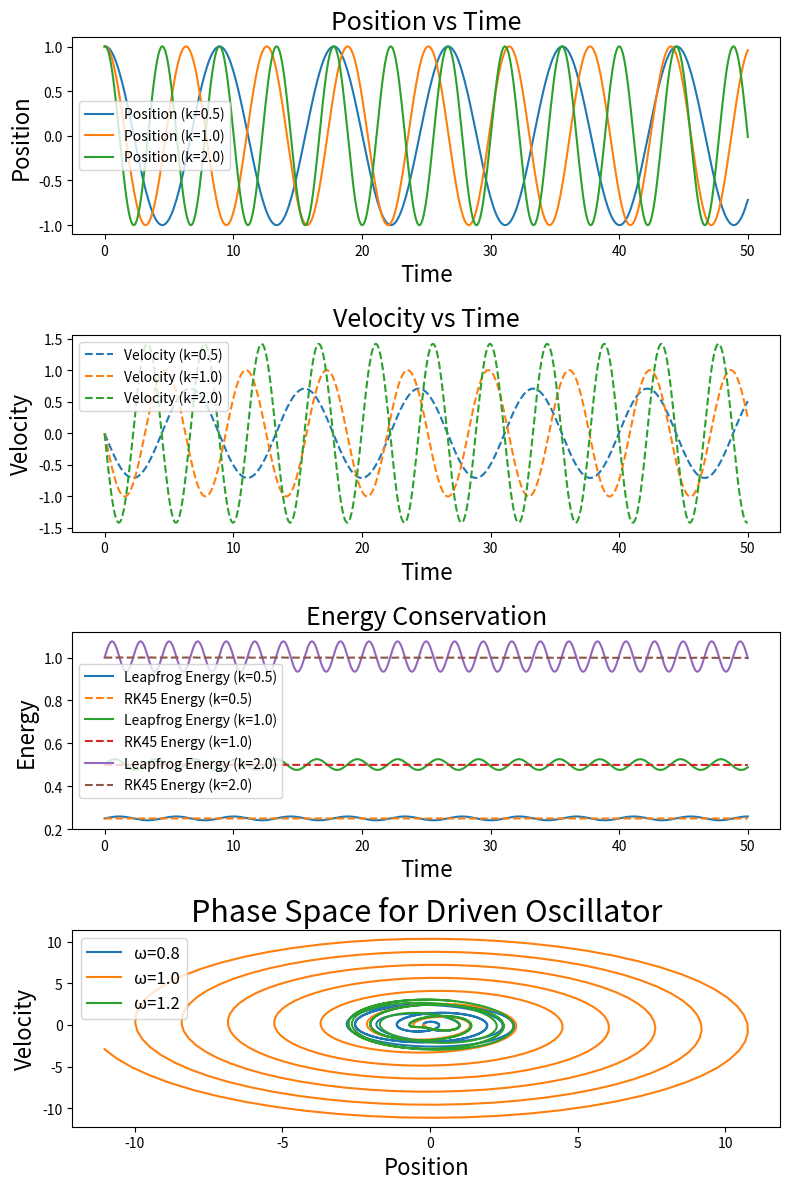

Python code for this plot: (Note: this script raises an exception after producing the figure.)
"""
Leapfrog Integration for a Simple and Driven Harmonic Oscillator

This script implements the Leapfrog integration method to simulate the motion of a
harmonic oscillator using Hooke's Law. It also includes a comparison with the RK45
integrator to analyze energy conservation properties. Additionally, a driven oscillator
variant is implemented to study resonance effects.
"""

import numpy as np
import matplotlib.pyplot as plt
from scipy.integrate import solve_ivp

def hooke_force(x, k):
    """
    Computes the restoring force of a simple harmonic oscillator using Hooke's Law.

    Parameters:
    x (float): Displacement from equilibrium position.
    k (float): Spring constant.

    Returns:
    float: Restoring force (-k * x).
    """
    return -k * x

def leapfrog(x, v, t, v_half, k, m, dt, steps):
    """
    Implements the Leapfrog integration method for a harmonic oscillator.

    Parameters:
    x (float): Initial position.
    v (float): Initial velocity.
    t (float): Initial time.
    v_half (float): Half-step velocity initialization.
    k (float): Spring constant.
    m (float): Mass of the oscillator.
    dt (float): Time step size.
    steps (int): Number of time steps to integrate.

    Returns:
    tuple: Arrays containing time, position, velocity, and total energy values.
    """
    t_vals, x_vals, v_vals, energy_vals = [t], [x], [v], [0.5 * m * v**2 + 0.5 * k * x**2]

    for _ in range(steps):
        v_half += 0.5 * dt * (hooke_force(x, k) / m) # Update velocity at half step
        x += dt * v_half # Update position
        v_half += 0.5 * dt * (hooke_force(x, k) / m) # Complete velocity update
        t += dt # Time update

        # Store values
        v = v_half + 0.5 * dt * (hooke_force(x, k) / m) # Approximate full step velocity for plotting
        energy = 0.5 * m * v**2 + 0.5 * k * x**2 # Total energy
        t_vals.append(t), x_vals.append(x), v_vals.append(v), energy_vals.append(energy)

    return t_vals, x_vals, v_vals, energy_vals

def rk45_oscillator(t, y, k, m):
    """
    Defines the system of ODEs for a simple harmonic oscillator to be solved using RK45.

    Parameters:
    t (float): Time variable.
    y (list): State vector [x, v], where x is position and v is velocity.
    k (float): Spring constant.
    m (float): Mass of the oscillator.

    Returns:
    list: First-order derivatives [dx/dt, dv/dt].
    """
    x, v = y
    return [v, hooke_force(x, k) / m]

def leapfrog_driven(omega_d, k, A, m, dt, steps):
    """
    Implements the Leapfrog method for a driven harmonic oscillator with an external sinusoidal force.

    Parameters:
    omega_d (float): Driving frequency of the external force.
    k (float): Spring constant.
    A (float): Amplitude of the driving force.
    m (float): Mass of the oscillator.
    dt (float): Time step size.
    steps (int): Number of time steps to integrate.

    Returns:
    tuple: Arrays containing position and velocity values.
    """
    x, v = 1.0, 0.0
    v_half = v - 0.5 * dt * (hooke_force(x, k) / m + A * np.sin(omega_d * 0) / m)
    x_vals, v_vals = [], []

    for i in range(steps):
        t = i * dt
        v_half += 0.5 * dt * (hooke_force(x, k) / m + A * np.sin(omega_d * t) / m)
        x += dt * v_half
        v_half += 0.5 * dt * (hooke_force(x, k) / m + A * np.sin(omega_d * t) / m)

        v = v_half + 0.5 * dt * (hooke_force(x, k) / m + A * np.sin(omega_d * t) / m)
        x_vals.append(x)
        v_vals.append(v)

    return x_vals, v_vals

def plot_leapfrog_results(k_values, m, A, dt, t_max, x0, v0, t0):
    """
    Plots the results of the Leapfrog integration for different spring constants and driving frequencies.

    Parameters:
    k_values (list): List of spring constants.
    m (float): Mass of the oscillator.
    A (float): Driving amplitude.
    dt (float): Time step size.
    t_max (float): Total time.
    x0 (float): Initial position.
    v0 (float): Initial velocity.
    t0 (float): Initial time.
    """
    steps = int(t_max / dt)

    # Plotting Leapfrog results for different k values
    fig, axs = plt.subplots(4, 1, figsize=(8, 12))

    for i, k in enumerate(k_values):
        v_half = v0 - 0.5 * dt * (hooke_force(x0, k) / m) # Half-step velocity initialization
        t_vals, x_vals, v_vals, energy_vals = leapfrog(x0, v0, t0, v_half, k, m, dt, steps)

        # Position and velocity in separate subplots
        axs[0].plot(t_vals, x_vals, label=f"Position (k={k})")
        axs[1].plot(t_vals, v_vals, linestyle="dashed", label=f"Velocity (k={k})")

        # Energy conservation with RK45
        sol = solve_ivp(rk45_oscillator, [0, t_max], [x0, v0], args=(k, m), t_eval=np.linspace(0, t_max, steps))
        energy_rk45 = 0.5 * m * sol.y[1]**2 + 0.5 * k * sol.y[0]**2
        axs[2].plot(t_vals, energy_vals, label=f"Leapfrog Energy (k={k})")
        axs[2].plot(sol.t, energy_rk45, linestyle="dashed", label=f"RK45 Energy (k={k})")

    # Set titles, labels, and legends for better readability
    axs[0].set_title("Position vs Time", fontsize=18)
    axs[0].set_xlabel("Time", fontsize=16)
    axs[0].set_ylabel("Position", fontsize=16)
    axs[0].legend()

    axs[1].set_title("Velocity vs Time", fontsize=18)
    axs[1].set_xlabel("Time", fontsize=16)
    axs[1].set_ylabel("Velocity", fontsize=16)
    axs[1].legend()

    axs[2].set_title("Energy Conservation", fontsize=18)
    axs[2].set_xlabel("Time", fontsize=16)
    axs[2].set_ylabel("Energy", fontsize=16)
    axs[2].legend()

    # Phase plots for different driving frequencies
    for omega in [0.8, 1.0, 1.2]: # Resonant and non-resonant cases
        x_vals, v_vals = leapfrog_driven(omega, k_values[1], A, m, dt, steps)
        axs[3].plot(x_vals, v_vals, label=f"ω={omega}")

    axs[3].set_title("Phase Space for Driven Oscillator", fontsize=22)
    axs[3].set_xlabel("Position", fontsize=16)
    axs[3].set_ylabel("Velocity", fontsize=16)
    axs[3].legend(fontsize=12)

    plt.tight_layout()
    plt.savefig('fig/leapfrog.png')

if __name__ == '__main__':
    # Parameters
    k_values = [0.5, 1.0, 2.0] # Different spring constants for comparison
    m = 1.0 # Mass
    A = 0.5 # Driving amplitude for J
    dt = 0.1 # Time step
    t_max = 50 # Total time
    x0 = 1.0 # Initial position
    v0 = 0.0 # Initial velocity
    t0 = 0.0 # Initial time

    plot_leapfrog_results(k_values, m, A, dt, t_max, x0, v0, t0)
